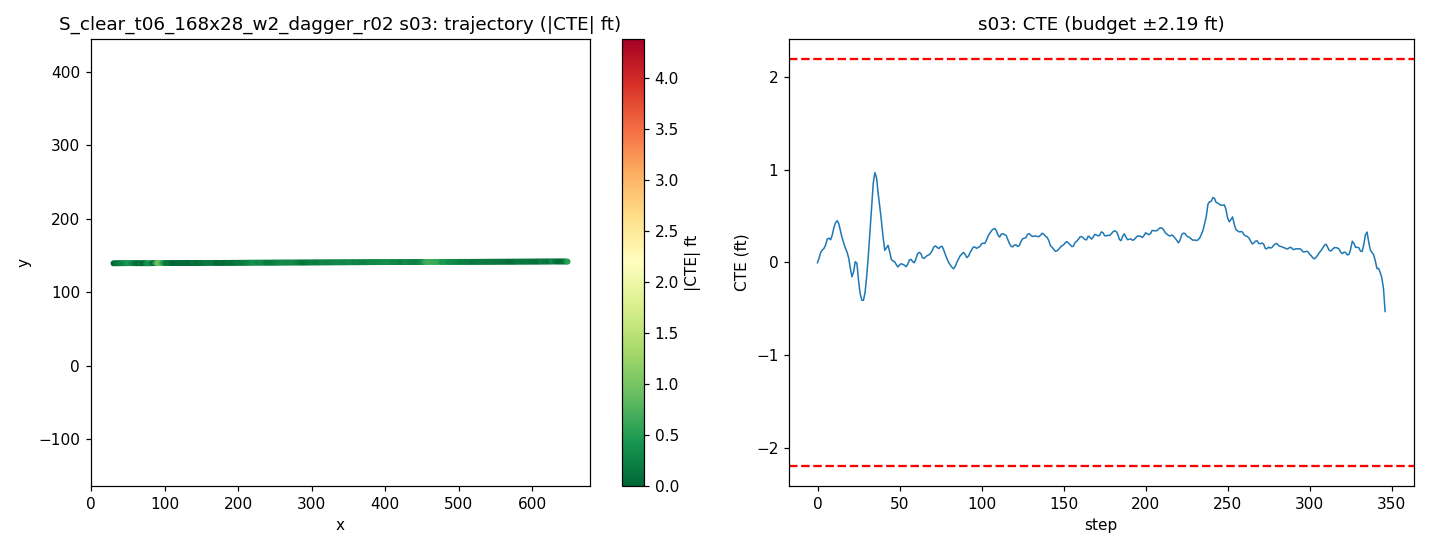

The data file committed next to this chart (first rows):
step, time_sec, nn_steer, expert_steer, cte_m, cte_ft, speed_mph, x, y, yaw
0, 0.0, 0.02438, 0.001395, -0.00119, -0.003904, 21.35, 30.21, 139.6, 0.1962
1, 0.2, -0.01138, -0.02069, 0.01456, 0.04777, 21.44, 32.14, 139.6, 0.877
2, 0.4, -0.01285, -0.02612, 0.03343, 0.1097, 19.98, 33.99, 139.6, 0.8732
3, 0.6, 0.00538, -0.01691, 0.04075, 0.1337, 18.4, 35.7, 139.6, 0.4588
4, 0.8, 0.008537, -0.01562, 0.04642, 0.1523, 17.28, 37.29, 139.6, 0.4541
5, 1.0, 0.008176, -0.01956, 0.05789, 0.1899, 17.27, 38.82, 139.6, 0.689
6, 1.2, -0.03062, -0.05266, 0.0773, 0.2536, 18.72, 40.43, 139.7, 0.9567
7, 1.4, 0.006693, -0.03006, 0.07932, 0.2602, 20.23, 42.18, 139.7, 0.2218
8, 1.6, 0.02863, -0.02295, 0.07442, 0.2441, 20.59, 44.01, 139.7, 0.09867
9, 1.8, -0.003218, -0.04316, 0.09028, 0.2962, 19.97, 45.83, 139.7, 0.8975
10, 2.0, -0.01413, -0.05039, 0.1147, 0.3764, 19.17, 47.58, 139.7, 1.125
11, 2.2, -0.006807, -0.04174, 0.1303, 0.4275, 18.76, 49.27, 139.8, 0.7633
12, 2.4, -0.0216, -0.03308, 0.1372, 0.45, 19.03, 50.95, 139.8, 0.457
13, 2.6, -0.005537, -0.05448, 0.1269, 0.4163, 19.74, 52.68, 139.8, -0.1699
14, 2.8, 0.004125, -0.02735, 0.104, 0.3411, 20.25, 54.48, 139.8, -0.5318
15, 3.0, 0.008968, -0.01485, 0.08036, 0.2636, 20.25, 56.29, 139.7, -0.4924
16, 3.2, -0.007492, -0.01271, 0.06397, 0.2099, 19.92, 58.09, 139.7, -0.2193
17, 3.4, 0.01037, -0.002928, 0.04656, 0.1528, 19.6, 59.85, 139.7, -0.3145
18, 3.6, -0.01591, -0.002297, 0.03391, 0.1113, 19.52, 61.6, 139.7, -0.1208
19, 3.8, -0.01105, 0.009307, 0.01439, 0.04721, 19.72, 63.35, 139.7, -0.4302
20, 4.0, 0.01412, 0.02477, -0.01861, -0.06107, 20, 65.13, 139.7, -0.8722
21, 4.2, 0.06137, 0.02518, -0.04732, -0.1552, 20.13, 66.92, 139.7, -0.6244
22, 4.4, -0.0111, -0.006894, -0.03134, -0.1028, 20.06, 68.72, 139.7, 1.069
23, 4.6, -0.05886, -0.03234, 0.002133, 0.006999, 19.92, 70.51, 139.7, 1.424
24, 4.8, -0.04313, 0.01003, -0.002862, -0.009389, 19.81, 72.28, 139.7, -0.1246
25, 5.0, 0.04917, 0.06832, -0.05823, -0.191, 19.84, 74.05, 139.7, -1.826
26, 5.2, 0.01074, 0.06125, -0.1026, -0.3366, 19.92, 75.83, 139.6, -1.085
27, 5.4, 0.02306, 0.04727, -0.1242, -0.4074, 20.04, 77.62, 139.6, -0.3368
28, 5.6, 0.02351, 0.02907, -0.1247, -0.4091, 20.07, 79.41, 139.6, 0.401
29, 5.8, 0.02482, 0.00406, -0.09871, -0.3238, 20.03, 81.2, 139.7, 1.259
30, 6.0, 0.004872, -0.02489, -0.04511, -0.148, 19.96, 82.99, 139.7, 2.16
31, 6.2, 0.01204, -0.04454, 0.02342, 0.07685, 19.93, 84.77, 139.8, 2.558
32, 6.4, -0.002682, -0.1208, 0.104, 0.3412, 19.95, 86.55, 139.9, 2.937
33, 6.6, -0.01797, -0.146, 0.1886, 0.6188, 19.99, 88.33, 140, 2.995
34, 6.8, -0.04767, -0.1481, 0.2611, 0.8568, 20.02, 90.12, 140.1, 2.507
35, 7.0, -0.04648, -0.1155, 0.295, 0.9678, 20.01, 91.91, 140.1, 1.093
36, 7.2, -0.02118, -0.06469, 0.278, 0.9122, 19.99, 93.7, 140.1, -0.6042
37, 7.4, 0.03105, -0.0225, 0.2254, 0.7396, 19.98, 95.48, 140, -1.66
38, 7.6, -0.01928, -0.01852, 0.1813, 0.5949, 19.97, 97.27, 140, -1.107
39, 7.8, 0.003166, -0.001746, 0.1342, 0.4402, 19.98, 99.05, 140, -1.302
40, 8.0, 0.01226, 0.01178, 0.08249, 0.2706, 20.01, 100.8, 139.9, -1.401
41, 8.2, 0.072, 0.01554, 0.03975, 0.1304, 20.02, 102.6, 139.9, -1.059
42, 8.4, -0.04817, -0.0368, 0.04749, 0.1558, 19.98, 104.4, 139.9, 0.8548
43, 8.6, -0.02245, -0.02734, 0.05605, 0.1839, 19.95, 106.2, 139.9, 0.4659
44, 8.8, 0.008982, 0.006083, 0.03462, 0.1136, 19.99, 108, 139.9, -0.5583
45, 9.0, 0.02776, 0.01463, 0.009475, 0.03109, 20.02, 109.8, 139.9, -0.5808
46, 9.2, -0.0123, -0.0008753, 0.004412, 0.01447, 20.03, 111.6, 139.9, 0.2172
47, 9.4, -0.005307, 0.0003853, 0.00205, 0.006725, 20.02, 113.4, 139.9, 0.1883
48, 9.6, 0.004894, 0.007139, -0.007111, -0.02333, 20, 115.1, 139.9, -0.06064
49, 9.8, 0.01988, 0.007289, -0.0152, -0.04986, 19.99, 116.9, 139.9, 0.005357
50, 10.0, -0.01615, -0.004928, -0.008435, -0.02767, 19.99, 118.7, 139.9, 0.5682
51, 10.2, -0.001124, -0.001133, -0.004481, -0.0147, 20, 120.5, 139.9, 0.3566
52, 10.4, 0.0003521, 0.004215, -0.006513, -0.02137, 20.01, 122.3, 139.9, 0.1724
53, 10.6, -0.002981, 0.005095, -0.009251, -0.03035, 20.01, 124.1, 139.9, 0.1609
54, 10.8, 0.02102, 0.007917, -0.01417, -0.04649, 20.01, 125.9, 139.9, 0.08539
55, 11.0, -0.003183, -0.005808, -0.006285, -0.02062, 20, 127.7, 139.9, 0.5998
56, 11.2, -0.01721, -0.01193, 0.007663, 0.02514, 19.99, 129.5, 140, 0.7319
57, 11.4, -0.004144, -0.002948, 0.009907, 0.0325, 19.99, 131.2, 140, 0.2645
58, 11.6, 0.00852, 0.004046, 0.002826, 0.009271, 20, 133, 140, -0.02255
59, 11.8, 0.02095, 0.001782, -0.001191, -0.003908, 20.01, 134.8, 140, 0.1459
... 287 more rows
